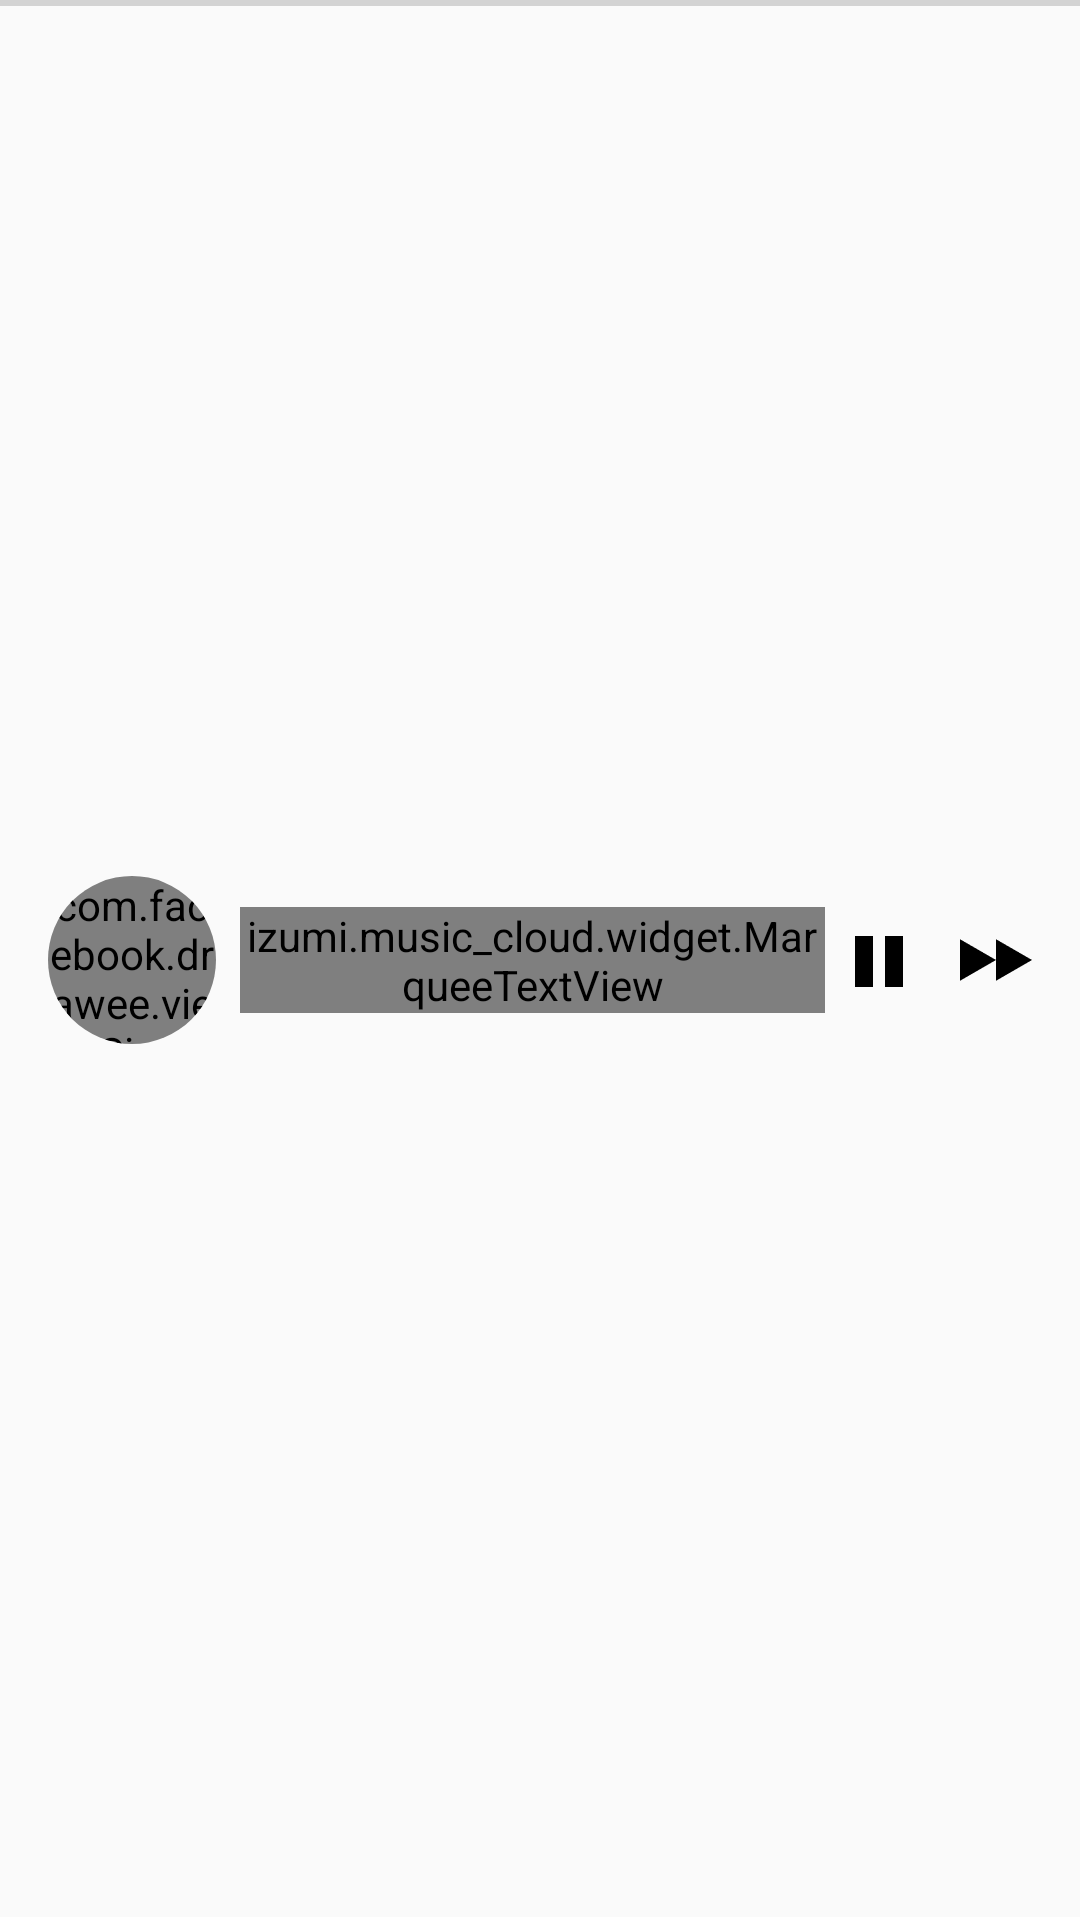

The Android layout XML behind this screen, and the referenced resources:
<!-- AndroidManifest.xml: application theme Theme.MusicCloud -->
<!-- res/layout/bottom_mini_player.xml -->
<?xml version="1.0" encoding="utf-8"?>
<androidx.constraintlayout.widget.ConstraintLayout xmlns:android="http://schemas.android.com/apk/res/android"
    xmlns:app="http://schemas.android.com/apk/res-auto"
    xmlns:tools="http://schemas.android.com/tools"
    android:layout_width="match_parent"
    android:layout_height="70dp">

    <ImageView
        android:id="@+id/bmp_top_gray_line"
        android:layout_width="match_parent"
        android:layout_height="2dp"
        android:background="@color/gray_background"
        app:layout_constraintEnd_toEndOf="parent"
        app:layout_constraintStart_toStartOf="parent"
        app:layout_constraintTop_toTopOf="parent" />

    <androidx.cardview.widget.CardView
        android:id="@+id/bmp_cover_container"
        android:layout_width="56dp"
        android:layout_height="56dp"
        android:layout_marginStart="16dp"
        app:cardCornerRadius="28dp"
        app:cardElevation="0dp"
        app:layout_constraintBottom_toBottomOf="@id/bmp_bottom_gray_line"
        app:layout_constraintStart_toStartOf="parent"
        app:layout_constraintTop_toTopOf="@id/bmp_top_gray_line">

        <com.facebook.drawee.view.SimpleDraweeView
            android:id="@+id/bmp_over"
            android:layout_width="56dp"
            android:layout_height="56dp"
            android:background="@drawable/ic_song_cover"
            android:scaleType="centerCrop"
            app:srcCompat="@drawable/ic_launcher_background"
            tools:ignore="ContentDescription" />

    </androidx.cardview.widget.CardView>

    <izumi.music_cloud.widget.MarqueeTextView
        android:id="@+id/bmp_title"
        android:layout_width="0dp"
        android:layout_height="wrap_content"
        android:layout_marginStart="8dp"
        android:layout_marginEnd="8dp"
        android:ellipsize="marquee"
        android:gravity="center_vertical"
        android:marqueeRepeatLimit="marquee_forever"
        android:singleLine="true"
        android:text="@string/app_name"
        android:textColor="@color/color_text_foreground"
        android:textSize="24dp"
        app:layout_constraintBottom_toBottomOf="@id/bmp_bottom_gray_line"
        app:layout_constraintEnd_toStartOf="@+id/bmp_start_or_pause"
        app:layout_constraintStart_toEndOf="@+id/bmp_cover_container"
        app:layout_constraintTop_toTopOf="@id/bmp_top_gray_line"
        tools:ignore="ContentDescription,SpUsage" />

    <ImageView
        android:id="@+id/bmp_start_or_pause"
        android:layout_width="wrap_content"
        android:layout_height="30dp"
        android:layout_marginEnd="13dp"
        app:layout_constraintBottom_toBottomOf="@id/bmp_bottom_gray_line"
        app:layout_constraintEnd_toStartOf="@+id/bmp_play_next"
        app:layout_constraintTop_toTopOf="@id/bmp_top_gray_line"
        app:srcCompat="@drawable/ic_play_song_black"
        tools:ignore="ContentDescription,VectorDrawableCompat" />

    <ImageView
        android:id="@+id/bmp_play_next"
        android:layout_width="wrap_content"
        android:layout_height="30dp"
        android:layout_marginEnd="16dp"
        app:layout_constraintBottom_toBottomOf="@id/bmp_bottom_gray_line"
        app:layout_constraintEnd_toEndOf="parent"
        app:layout_constraintTop_toTopOf="@id/bmp_top_gray_line"
        app:srcCompat="@drawable/ic_play_next_song_black"
        tools:ignore="VectorDrawableCompat" />

    <ImageView
        android:id="@+id/bmp_bottom_gray_line"
        android:layout_width="match_parent"
        android:layout_height="1dp"
        android:background="@color/white"
        app:layout_constraintBottom_toBottomOf="parent"
        app:layout_constraintEnd_toEndOf="parent"
        app:layout_constraintStart_toStartOf="parent" />

</androidx.constraintlayout.widget.ConstraintLayout>
<!-- resources referenced by this layout -->
<resources>
  <color name="gray_background">#D3D3D3</color>
  <color name="white">#FFFFFFFF</color>
  <!-- drawable ic_play_next_song_black: png bitmap (drawable-xxhdpi, 528 bytes) -->
  <!-- drawable ic_play_song_black: png bitmap (drawable-xxhdpi, 205 bytes) -->
  <string name="app_name">Music Cloud</string>
  <style name="Theme.MusicCloud" parent="Theme.Design.Light.NoActionBar">
  
          <item name="android:windowTranslucentStatus">false</item>
          <item name="android:windowDrawsSystemBarBackgrounds">true</item>
          <item name="android:statusBarColor">@android:color/transparent</item>
          <item name="android:windowLightStatusBar">true</item>--&gt;
  
      </style>
</resources>
